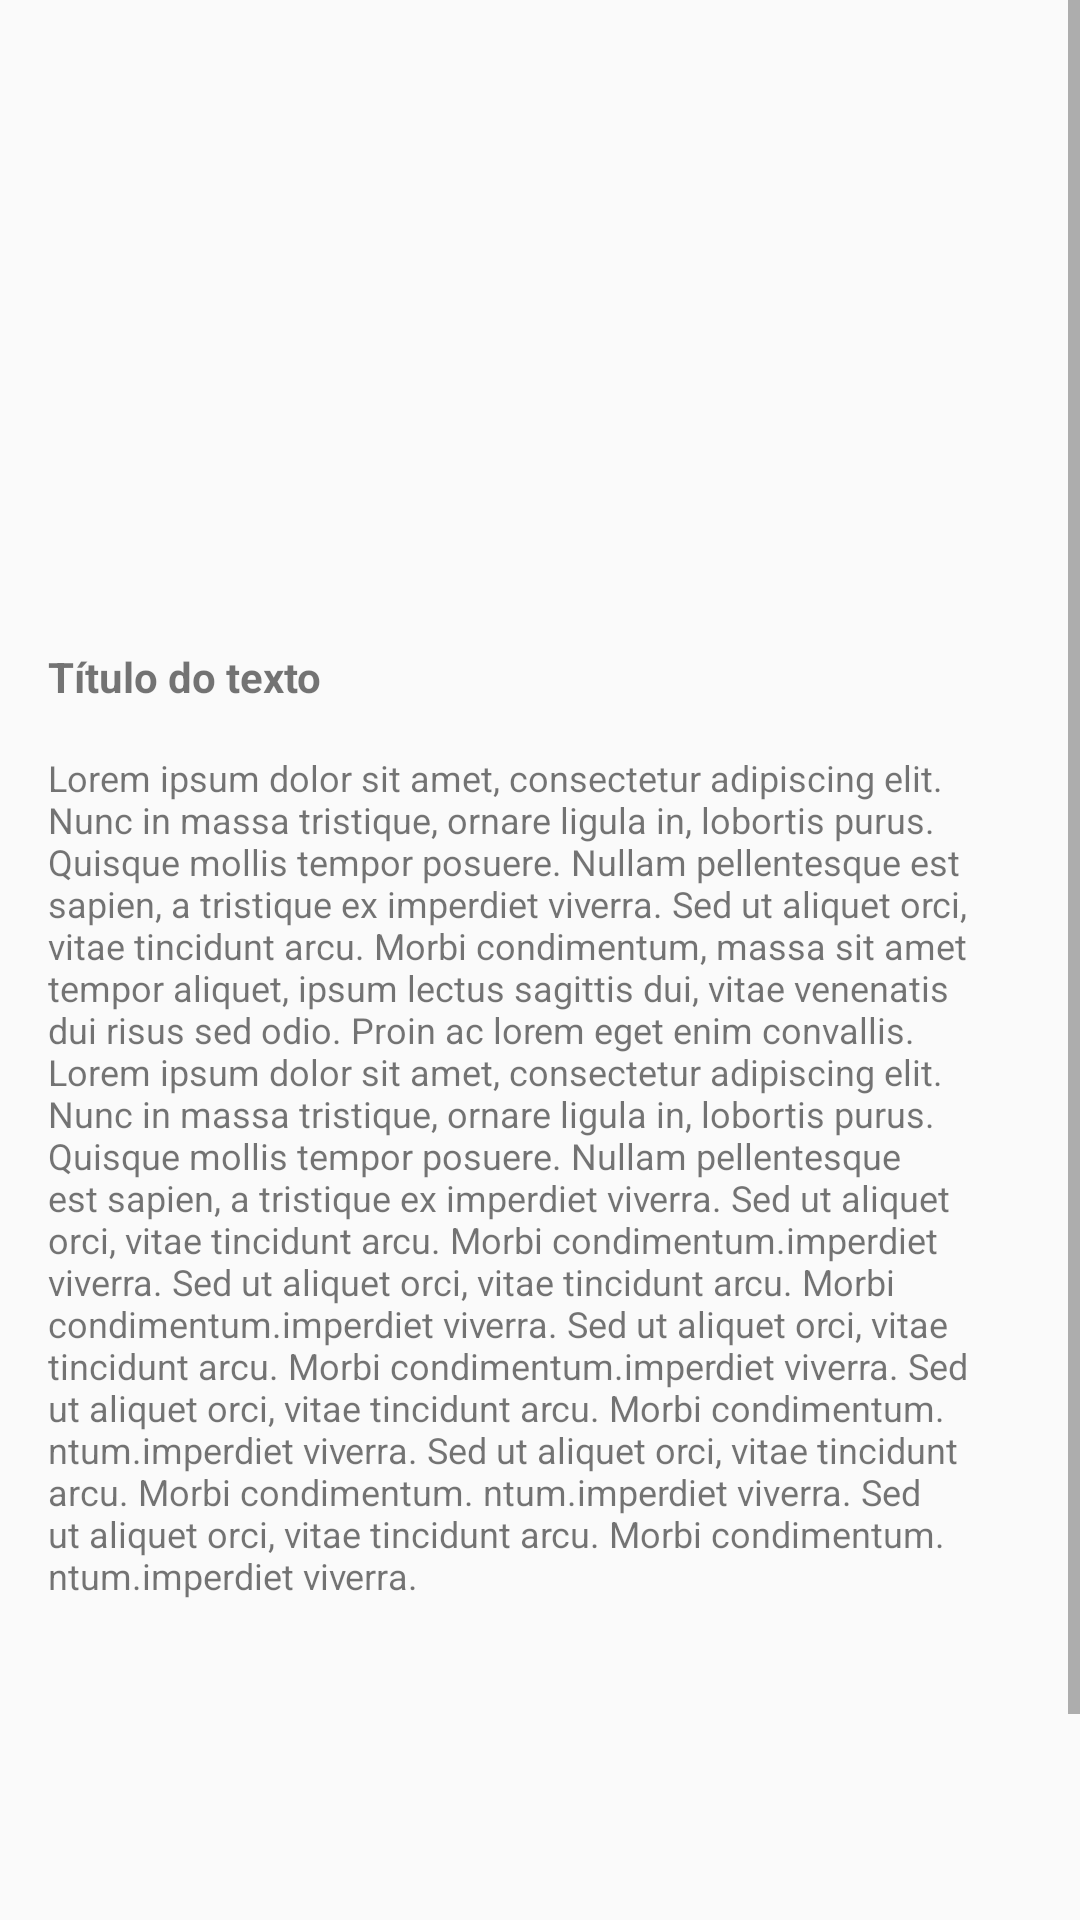

Layout XML and referenced resources for this Android screen:
<!-- AndroidManifest.xml: application theme Theme.InserindoImagens -->
<!-- res/layout/activity_segunda_pagina.xml -->
<?xml version="1.0" encoding="utf-8"?>
<ScrollView
    xmlns:android="http://schemas.android.com/apk/res/android"
    xmlns:app="http://schemas.android.com/apk/res-auto"
    xmlns:tools="http://schemas.android.com/tools"
    android:layout_height="match_parent"
    android:layout_width="match_parent"
    android:fillViewport="true"
    >

    <androidx.constraintlayout.widget.ConstraintLayout
        android:layout_width="match_parent"
        android:layout_height="match_parent"
        tools:context=".SegundaPagina">

        <Button
            android:id="@+id/btn_anterior2"
            android:layout_width="wrap_content"
            android:layout_height="wrap_content"
            android:layout_marginStart="16dp"
            android:layout_marginBottom="16dp"
            android:text="anterior"
            app:layout_constraintBottom_toBottomOf="parent"
            app:layout_constraintStart_toStartOf="parent" />

        <TextView
            android:id="@+id/tituloArtigo2"
            android:layout_width="wrap_content"
            android:layout_height="wrap_content"
            android:layout_marginStart="16dp"
            android:layout_marginBottom="482dp"
            android:text="Título do texto"
            android:textSize="14sp"
            android:textStyle="bold"
            app:layout_constraintBottom_toBottomOf="parent"
            app:layout_constraintStart_toStartOf="parent"
            app:layout_constraintTop_toBottomOf="@+id/imageView2" />

        <ImageView
            android:id="@+id/imageView2"
            android:layout_width="0dp"
            android:layout_height="200dp"
            android:layout_marginBottom="16dp"
            android:scaleType="centerCrop"
            app:layout_constraintBottom_toTopOf="@+id/tituloArtigo2"
            app:layout_constraintEnd_toEndOf="parent"
            app:layout_constraintHorizontal_bias="0.0"
            app:layout_constraintStart_toStartOf="parent"
            app:layout_constraintTop_toTopOf="parent"
            app:srcCompat="@drawable/celular" />

        <Button
            android:id="@+id/btn_proxima2"
            android:layout_width="wrap_content"
            android:layout_height="wrap_content"
            android:layout_marginTop="16dp"
            android:layout_marginEnd="16dp"
            android:layout_marginBottom="16dp"
            android:text="próxima"
            app:layout_constraintBottom_toBottomOf="parent"
            app:layout_constraintEnd_toEndOf="parent"
            app:layout_constraintTop_toBottomOf="@+id/textView13" />

        <TextView
            android:id="@+id/textView13"
            android:layout_width="0dp"
            android:layout_height="385dp"
            android:layout_marginStart="16dp"
            android:layout_marginTop="16dp"
            android:layout_marginEnd="16dp"
            android:text="Lorem ipsum dolor sit amet, consectetur adipiscing elit. Nunc in massa tristique, ornare ligula in, lobortis purus. Quisque mollis tempor posuere. Nullam pellentesque est sapien, a tristique ex imperdiet viverra. Sed ut aliquet orci, vitae tincidunt arcu. Morbi condimentum, massa sit amet tempor aliquet, ipsum lectus sagittis dui, vitae venenatis dui risus sed odio. Proin ac lorem eget enim convallis. Lorem ipsum dolor sit amet, consectetur adipiscing elit. Nunc in massa tristique, ornare ligula in, lobortis purus. Quisque mollis tempor posuere. Nullam pellentesque est sapien, a tristique ex imperdiet viverra. Sed ut aliquet orci, vitae tincidunt arcu. Morbi condimentum.imperdiet viverra. Sed ut aliquet orci, vitae tincidunt arcu. Morbi condimentum.imperdiet viverra. Sed ut aliquet orci, vitae tincidunt arcu. Morbi condimentum.imperdiet viverra. Sed ut aliquet orci, vitae tincidunt arcu. Morbi condimentum. ntum.imperdiet viverra. Sed ut aliquet orci, vitae tincidunt arcu. Morbi condimentum. ntum.imperdiet viverra. Sed ut aliquet orci, vitae tincidunt arcu. Morbi condimentum. ntum.imperdiet viverra."
            android:textSize="12sp"
            app:layout_constraintEnd_toEndOf="parent"
            app:layout_constraintStart_toStartOf="parent"
            app:layout_constraintTop_toBottomOf="@+id/tituloArtigo2" />

        <Button
            android:id="@+id/btn_menu"
            android:layout_width="wrap_content"
            android:layout_height="wrap_content"
            android:layout_marginTop="16dp"
            android:layout_marginBottom="16dp"
            android:text="menu"
            app:layout_constraintBottom_toBottomOf="parent"
            app:layout_constraintEnd_toStartOf="@+id/btn_proxima2"
            app:layout_constraintStart_toEndOf="@+id/btn_anterior2"
            app:layout_constraintTop_toBottomOf="@+id/textView13"
            app:layout_constraintVertical_bias="1.0" />

    </androidx.constraintlayout.widget.ConstraintLayout>
</ScrollView>
<!-- resources referenced by this layout -->
<resources>
  <style name="Theme.InserindoImagens" parent="Theme.AppCompat.Light.NoActionBar">
          
          <item name="colorPrimary">@color/purple_500</item>
          <item name="colorPrimaryVariant">@color/purple_700</item>
          <item name="colorOnPrimary">@color/white</item>
          
          <item name="colorSecondary">@color/teal_200</item>
          <item name="colorSecondaryVariant">@color/teal_700</item>
          <item name="colorOnSecondary">@color/black</item>
          
          <item name="android:statusBarColor" tools:targetApi="l">?attr/colorPrimaryVariant</item>
          
      </style>
  <!-- not gathered from this repository: default colours our renderer supplied (Android Studio template values) -->
  <color name="purple_500">#FF6200EE</color>
  <color name="purple_700">#FF3700B3</color>
  <color name="teal_200">#FF03DAC5</color>
  <color name="teal_700">#FF018786</color>
  <color name="black">#FF000000</color>
  <color name="white">#FFFFFFFF</color>
</resources>
